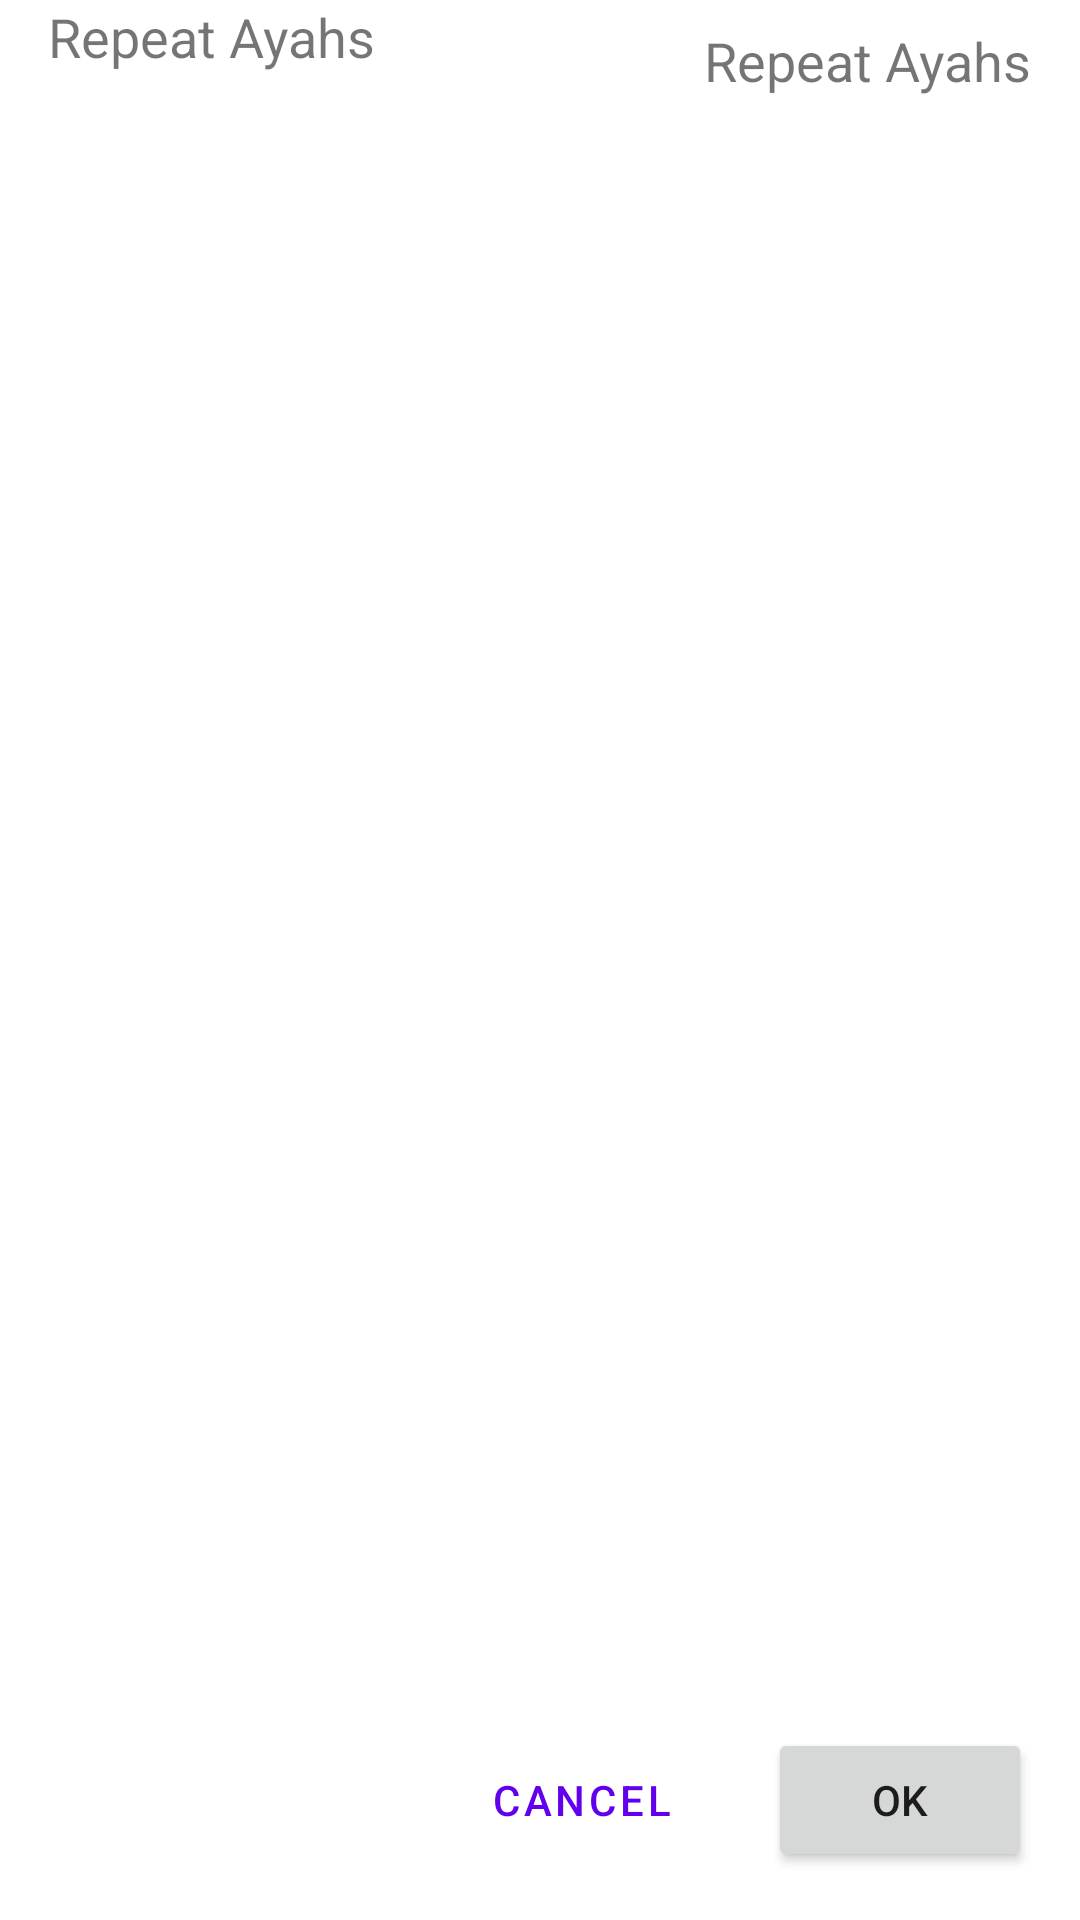

Reconstruct the res/layout file that produces this screen, plus the resources it refers to.
<!-- AndroidManifest.xml: application theme Theme.HafizAlQuran -->
<!-- res/layout/repeat_count_dialog_fragment.xml -->
<?xml version="1.0" encoding="utf-8"?>
<androidx.constraintlayout.widget.ConstraintLayout xmlns:android="http://schemas.android.com/apk/res/android"
    xmlns:app="http://schemas.android.com/apk/res-auto"
    xmlns:tools="http://schemas.android.com/tools"
    android:layout_width="match_parent"
    android:layout_height="300dp"
    android:paddingStart="16dp"
    android:paddingBottom="16dp">

    <TextView
        android:id="@+id/repeat_ayah_label"
        android:layout_width="wrap_content"
        android:layout_height="wrap_content"
        android:layout_marginEnd="16dp"
        android:text="Repeat Ayahs"
        android:textSize="18sp"
        app:layout_constraintBottom_toTopOf="@id/increase_repeat_couontIV"
        app:layout_constraintEnd_toEndOf="parent"
        app:layout_constraintTop_toTopOf="parent" />

    <TextView
        android:id="@+id/repeat_each_ayah_number_label"
        android:layout_width="wrap_content"
        android:layout_height="wrap_content"
        android:layout_marginEnd="16dp"
        android:text="Repeat Ayahs"
        android:textSize="18sp"
        app:layout_constraintBottom_toTopOf="@id/increase_repeat_couontIV"
        app:layout_constraintStart_toStartOf="parent"
        app:layout_constraintTop_toTopOf="parent" />

    <TextView
        android:id="@+id/repeat_countTV"
        android:layout_width="wrap_content"
        android:layout_height="wrap_content"
        android:layout_marginTop="16dp"
        android:textSize="24sp"
        android:textStyle="bold"
        app:layout_constraintEnd_toEndOf="@+id/increase_repeat_couontIV"
        app:layout_constraintStart_toStartOf="@+id/increase_repeat_couontIV"
        app:layout_constraintTop_toBottomOf="@id/increase_repeat_couontIV"
        tools:text="3" />

    <ImageView
        android:id="@+id/decrease_repeat_countIV"
        android:layout_width="wrap_content"
        android:layout_height="wrap_content"
        android:layout_marginTop="16dp"
        android:padding="16dp"
        android:src="@drawable/ic_bottom_arrow"
        app:layout_constraintStart_toStartOf="parent"
        app:layout_constraintTop_toBottomOf="@id/repeat_countTV"
        app:srcCompat="@drawable/ic_bottom_arrow" />

    <ImageView
        android:id="@+id/increase_repeat_couontIV"
        android:layout_width="wrap_content"
        android:layout_height="wrap_content"
        android:layout_marginTop="16dp"
        android:padding="16dp"
        android:src="@drawable/ic_top_arrow"
        app:layout_constraintStart_toStartOf="parent"
        app:layout_constraintTop_toBottomOf="@id/repeat_each_ayah_number_label" />

    <TextView
        android:id="@+id/repeat_number_ayah_countTV"
        android:layout_width="wrap_content"
        android:layout_height="wrap_content"
        android:layout_marginTop="16dp"
        android:textSize="24sp"
        android:textStyle="bold"
        app:layout_constraintEnd_toEndOf="@+id/increase_repeat_ayah_couontIV"
        app:layout_constraintStart_toStartOf="@+id/increase_repeat_ayah_couontIV"
        app:layout_constraintTop_toBottomOf="@id/increase_repeat_couontIV"
        tools:text="5" />

    <ImageView
        android:id="@+id/decrease_repeat_ayah_countIV"
        android:layout_width="wrap_content"
        android:layout_height="wrap_content"
        android:layout_marginTop="16dp"
        android:layout_marginEnd="16dp"
        android:padding="16dp"
        android:src="@drawable/ic_bottom_arrow"
        app:layout_constraintEnd_toEndOf="parent"
        app:layout_constraintTop_toBottomOf="@id/repeat_countTV"
        app:srcCompat="@drawable/ic_bottom_arrow" />

    <ImageView
        android:id="@+id/increase_repeat_ayah_couontIV"
        android:layout_width="wrap_content"
        android:layout_height="wrap_content"
        android:layout_marginTop="16dp"
        android:layout_marginEnd="16dp"
        android:padding="16dp"
        android:src="@drawable/ic_top_arrow"
        app:layout_constraintEnd_toEndOf="parent"
        app:layout_constraintTop_toBottomOf="@id/repeat_ayah_label" />

    <Button
        android:id="@+id/repeat_confirmation_button"
        android:layout_width="wrap_content"
        android:layout_height="wrap_content"
        android:layout_marginEnd="16dp"
        android:text="@string/ok"
        app:layout_constraintBottom_toBottomOf="parent"
        app:layout_constraintEnd_toEndOf="parent" />

    <Button
        android:id="@+id/cancel_button_repeat_dialog"
        style="?attr/materialButtonOutlinedStyle"
        android:layout_width="wrap_content"
        android:layout_height="wrap_content"
        android:layout_marginEnd="16dp"
        android:text="@string/cancel"
        app:layout_constraintBottom_toBottomOf="parent"
        app:layout_constraintEnd_toStartOf="@id/repeat_confirmation_button" />

    <LinearLayout
        android:layout_width="wrap_content"
        android:layout_height="wrap_content"
        android:orientation="vertical"
        app:layout_constraintBottom_toBottomOf="@id/repeat_countTV"
        app:layout_constraintEnd_toEndOf="parent"
        app:layout_constraintStart_toStartOf="parent"
        app:layout_constraintTop_toTopOf="@id/repeat_countTV">

        <ImageView
            android:id="@+id/repeat_top_secotorIV"
            android:layout_width="wrap_content"
            android:layout_height="wrap_content"
            android:layout_marginTop="32dp"
            android:padding="16dp"
            android:src="@drawable/ic_top_arrow"
            app:layout_constraintBottom_toBottomOf="@id/repeat_countTV"
            app:layout_constraintEnd_toEndOf="parent"
            app:layout_constraintStart_toStartOf="parent"
            app:layout_constraintTop_toTopOf="@id/repeat_countTV"
            tools:background="@color/purple_500" />

        <ImageView
            android:id="@+id/repeat_bottom_sectorIV"
            android:layout_width="wrap_content"
            android:layout_height="wrap_content"
            android:layout_marginBottom="32dp"
            android:padding="16dp"
            android:src="@drawable/ic_bottom_arrow"
            app:layout_constraintBottom_toBottomOf="@id/repeat_countTV"
            app:layout_constraintEnd_toEndOf="parent"
            app:layout_constraintStart_toStartOf="parent"
            app:layout_constraintTop_toTopOf="@id/repeat_countTV" />

    </LinearLayout>

</androidx.constraintlayout.widget.ConstraintLayout>
<!-- resources referenced by this layout -->
<resources>
  <color name="purple_500">#FF6200EE</color>
  <string name="cancel">cancel</string>
  <string name="ok">OK</string>
  <style name="Theme.HafizAlQuran" parent="Theme.MaterialComponents.DayNight.DarkActionBar">
          
          <item name="colorPrimary">@color/purple_500</item>
          <item name="colorPrimaryVariant">@color/purple_700</item>
          <item name="colorOnPrimary">@color/white</item>
          
          <item name="colorSecondary">@color/teal_200</item>
          <item name="colorSecondaryVariant">@color/teal_700</item>
          <item name="colorOnSecondary">@color/black</item>
          
          <item name="android:statusBarColor" tools:targetApi="l">?attr/colorPrimaryVariant</item>
          
      </style>
  <color name="purple_700">#FF3700B3</color>
  <color name="white">#FFFFFFFF</color>
  <color name="teal_200">#FF03DAC5</color>
  <color name="teal_700">#FF018786</color>
  <color name="black">#FF000000</color>
</resources>
